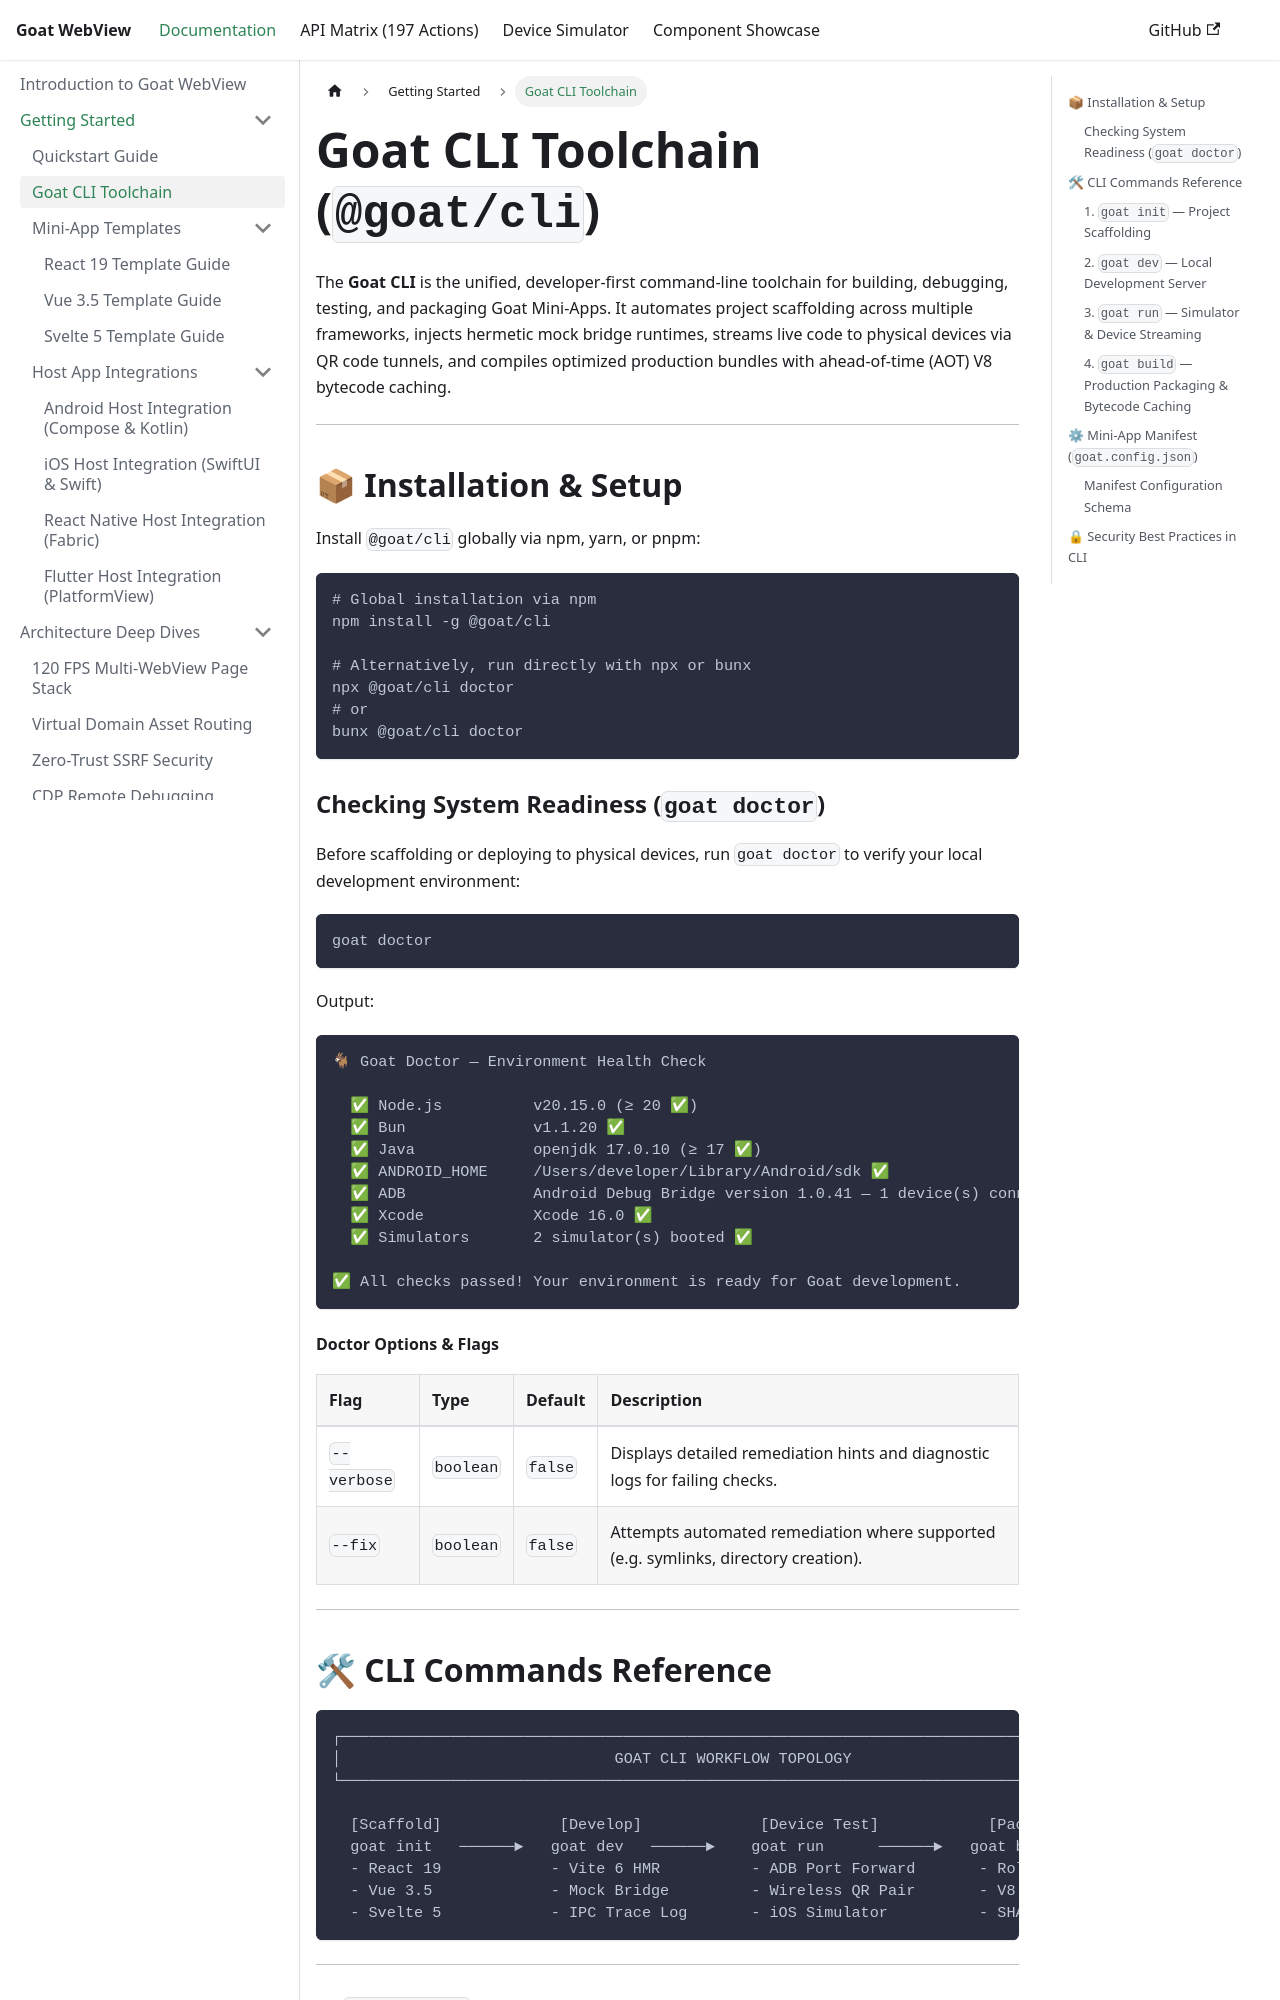

repository: CHANDARA-code/goat_webview · page: getting-started/cli-toolchain/index.html · generator: docusaurus

---
sidebar_position: 2
title: Goat CLI Toolchain
---

# Goat CLI Toolchain (`@goat/cli`)

The **Goat CLI** is the unified, developer-first command-line toolchain for building, debugging, testing, and packaging Goat Mini-Apps. It automates project scaffolding across multiple frameworks, injects hermetic mock bridge runtimes, streams live code to physical devices via QR code tunnels, and compiles optimized production bundles with ahead-of-time (AOT) V8 bytecode caching.

---

## 📦 Installation & Setup

Install `@goat/cli` globally via npm, yarn, or pnpm:

```bash
# Global installation via npm
npm install -g @goat/cli

# Alternatively, run directly with npx or bunx
npx @goat/cli doctor
# or
bunx @goat/cli doctor
```

### Checking System Readiness (`goat doctor`)

Before scaffolding or deploying to physical devices, run `goat doctor` to verify your local development environment:

```bash
goat doctor
```

Output:
```text
🐐 Goat Doctor — Environment Health Check

  ✅ Node.js          v20.15.0 (≥ 20 ✅)
  ✅ Bun              v1.1.20 ✅
  ✅ Java             openjdk 17.0.10 (≥ 17 ✅)
  ✅ ANDROID_HOME     /Users/developer/Library/Android/sdk ✅
  ✅ ADB              Android Debug Bridge version 1.0.41 — 1 device(s) connected ✅
  ✅ Xcode            Xcode 16.0 ✅
  ✅ Simulators       2 simulator(s) booted ✅

✅ All checks passed! Your environment is ready for Goat development.
```

#### Doctor Options & Flags

| Flag | Type | Default | Description |
| :--- | :--- | :--- | :--- |
| `--verbose` | `boolean` | `false` | Displays detailed remediation hints and diagnostic logs for failing checks. |
| `--fix` | `boolean` | `false` | Attempts automated remediation where supported (e.g. symlinks, directory creation). |

---
